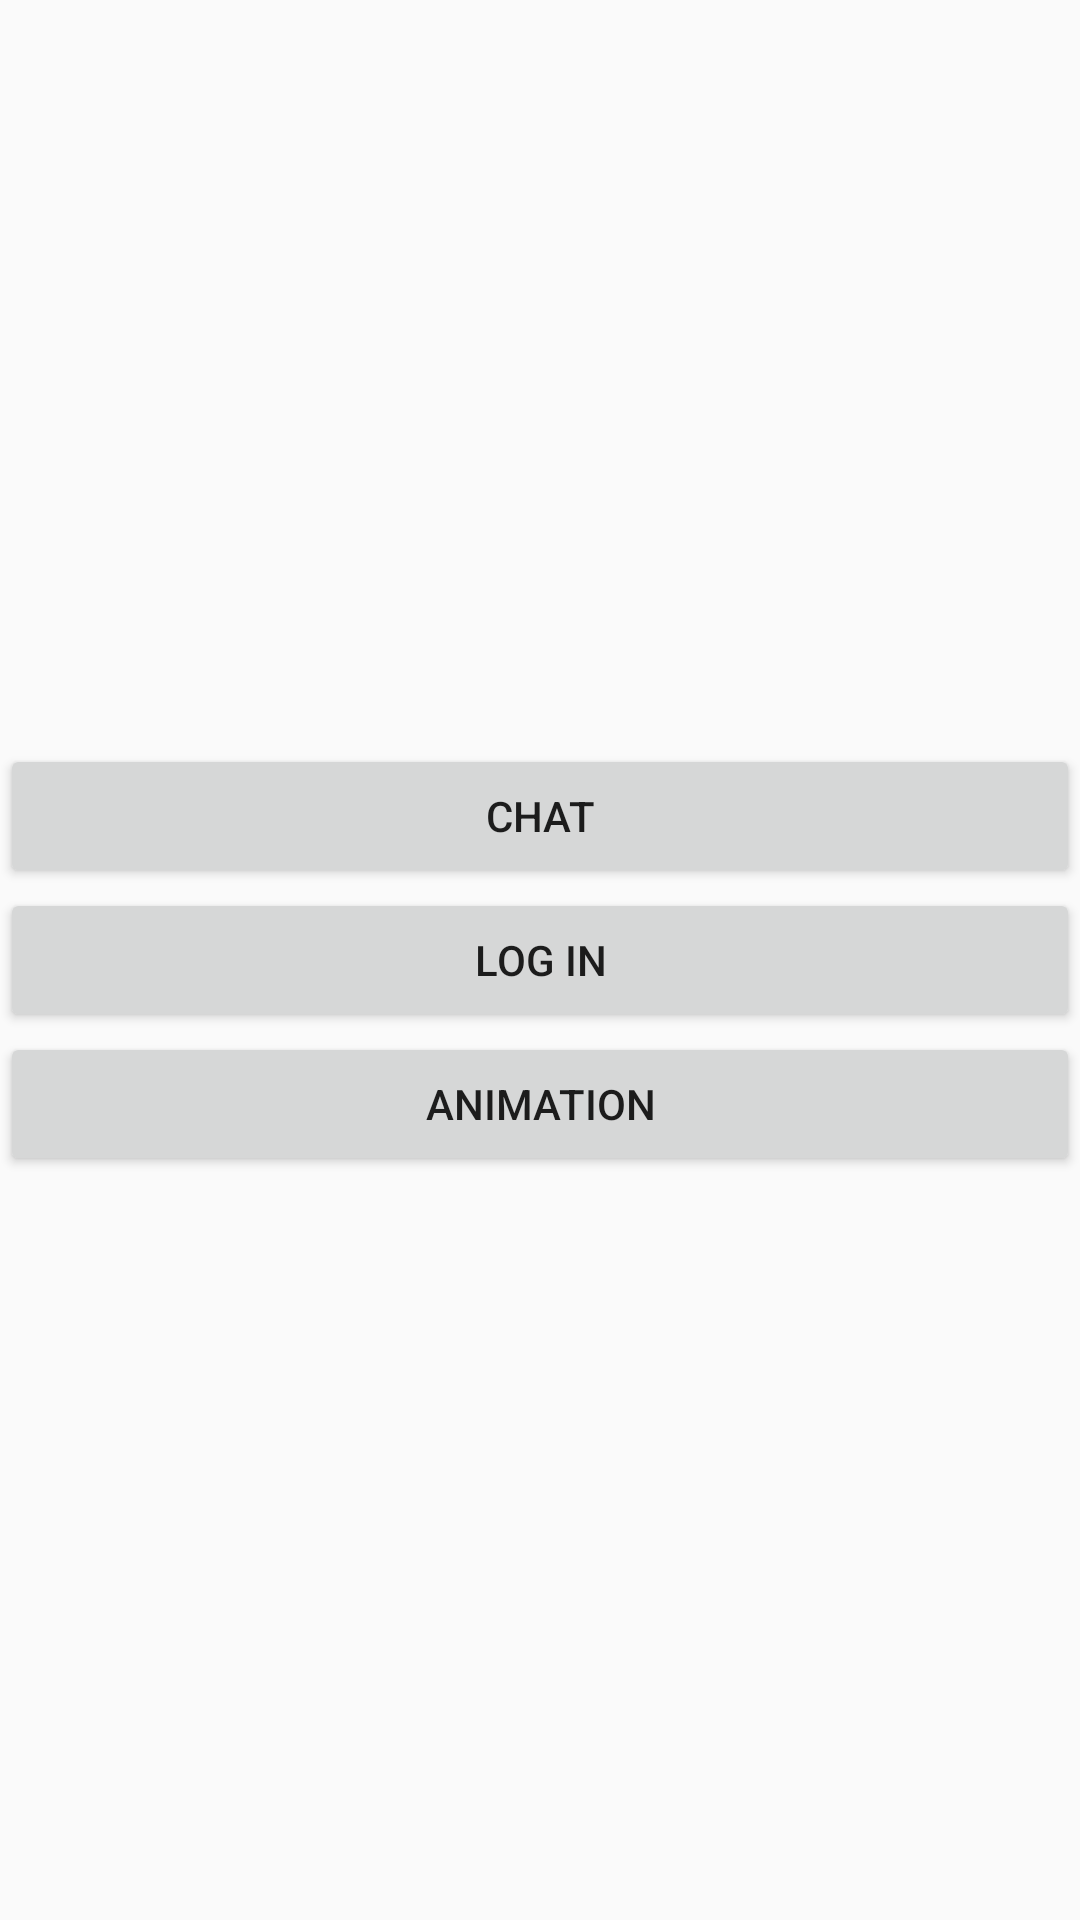

Write the Android layout XML for this screen, with the resource values it uses.
<!-- AndroidManifest.xml: application theme AppTheme -->
<!-- res/layout/activity_main.xml -->
<?xml version="1.0" encoding="utf-8"?>
<androidx.constraintlayout.widget.ConstraintLayout xmlns:android="http://schemas.android.com/apk/res/android"
    android:layout_width="match_parent"
    android:layout_height="match_parent"
    xmlns:app="http://schemas.android.com/apk/res-auto"
    android:layout_marginLeft="@dimen/activity_horizontal_margin"
    android:layout_marginRight="@dimen/activity_horizontal_margin" >

    <Button
        android:id="@+id/chatButton"
        android:layout_width="match_parent"
        android:layout_height="wrap_content"
        android:text="@string/chat_button"
        android:textSize="@dimen/button_text_size"
        app:layout_constraintTop_toTopOf="parent"
        app:layout_constraintBottom_toTopOf="@+id/loginButton"
        app:layout_constraintVertical_chainStyle="packed"/>

    <Button
        android:id="@+id/loginButton"
        android:layout_width="match_parent"
        android:layout_height="wrap_content"
        android:text="@string/login_button"
        android:textSize="@dimen/button_text_size"
        app:layout_constraintTop_toBottomOf="@+id/chatButton"
        app:layout_constraintBottom_toTopOf="@+id/animationButton" />

    <Button
        android:id="@+id/animationButton"
        android:layout_width="match_parent"
        android:layout_height="wrap_content"
        android:text="@string/animation_button"
        android:textSize="@dimen/button_text_size"
        app:layout_constraintTop_toBottomOf="@+id/loginButton"
        app:layout_constraintBottom_toBottomOf="parent" />

</androidx.constraintlayout.widget.ConstraintLayout>
<!-- resources referenced by this layout -->
<resources>
  <dimen name="activity_horizontal_margin">16dp</dimen>
  <dimen name="button_text_size">14sp</dimen>
  <string name="animation_button">ANIMATION</string>
  <string name="chat_button">CHAT</string>
  <string name="login_button">LOG IN</string>
  <style name="AppTheme" parent="Theme.AppCompat.Light.NoActionBar">
          
          <item name="colorPrimary">@color/colorPrimary</item>
          <item name="background">@color/colorPrimary</item>
          <item name="colorPrimaryDark">@color/colorPrimaryDark</item>
          <item name="colorAccent">@color/colorAccent</item>
      </style>
  <color name="colorPrimary">#0E5C89</color>
  <color name="colorPrimaryDark">#0B496D</color>
  <color name="colorAccent">#000000</color>
</resources>
